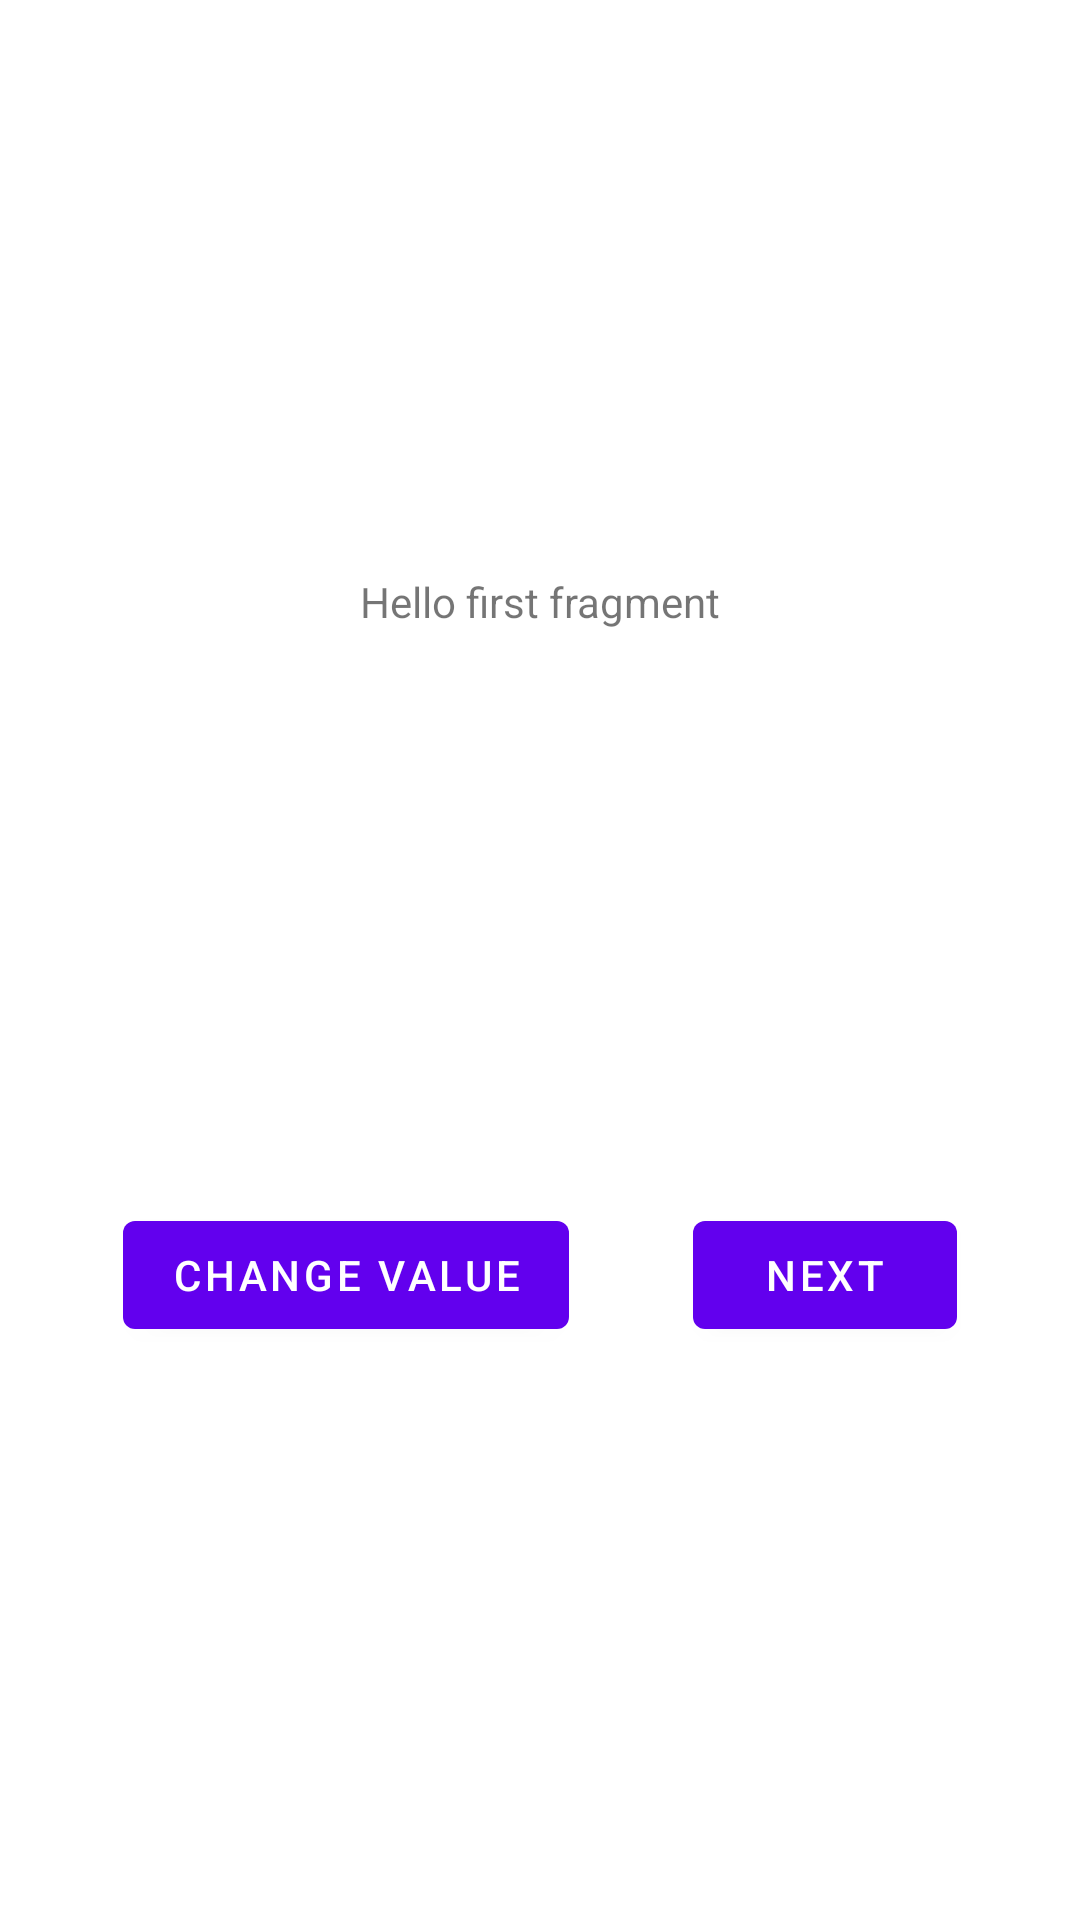

The Android layout XML behind this screen, and the referenced resources:
<!-- AndroidManifest.xml: application theme Theme.LearningApp -->
<!-- res/layout/fragment_first.xml -->
<?xml version="1.0" encoding="utf-8"?>
<androidx.constraintlayout.widget.ConstraintLayout xmlns:android="http://schemas.android.com/apk/res/android"
    xmlns:app="http://schemas.android.com/apk/res-auto"
    xmlns:tools="http://schemas.android.com/tools"
    android:layout_width="match_parent"
    android:layout_height="match_parent"
    tools:context=".livedata.LiveDataFragment">

    <TextView
        android:id="@+id/textview_first"
        android:layout_width="wrap_content"
        android:layout_height="wrap_content"
        android:text="@string/hello_first_fragment"
        app:layout_constraintBottom_toTopOf="@id/button_first"
        app:layout_constraintEnd_toEndOf="parent"
        app:layout_constraintStart_toStartOf="parent"
        app:layout_constraintTop_toTopOf="parent" />

    <Button
        android:id="@+id/button_check"
        android:layout_width="wrap_content"
        android:layout_height="wrap_content"
        android:text="@string/change_value"
        app:layout_constraintEnd_toStartOf="@id/button_first"
        app:layout_constraintBottom_toBottomOf="parent"
        app:layout_constraintStart_toStartOf="parent"
        app:layout_constraintTop_toBottomOf="@id/textview_first" />

    <Button
        android:id="@+id/button_first"
        android:layout_width="wrap_content"
        android:layout_height="wrap_content"
        android:text="@string/next"
        app:layout_constraintStart_toEndOf="@id/button_check"
        app:layout_constraintBottom_toBottomOf="parent"
        app:layout_constraintEnd_toEndOf="parent"
        app:layout_constraintTop_toBottomOf="@id/textview_first" />

</androidx.constraintlayout.widget.ConstraintLayout>
<!-- resources referenced by this layout -->
<resources>
  <string name="change_value">Change Value</string>
  <string name="hello_first_fragment">Hello first fragment</string>
  <string name="next">Next</string>
  <style name="Theme.LearningApp" parent="Theme.MaterialComponents.DayNight.DarkActionBar">
          
          <item name="colorPrimary">@color/purple_500</item>
          <item name="colorPrimaryVariant">@color/purple_700</item>
          <item name="colorOnPrimary">@color/white</item>
          
          <item name="colorSecondary">@color/teal_200</item>
          <item name="colorSecondaryVariant">@color/teal_700</item>
          <item name="colorOnSecondary">@color/black</item>
          
          <item name="android:statusBarColor" tools:targetApi="l">?attr/colorPrimaryVariant</item>
          
      </style>
  <!-- not gathered from this repository: default colours our renderer supplied (Android Studio template values) -->
  <color name="purple_500">#FF6200EE</color>
  <color name="purple_700">#FF3700B3</color>
  <color name="teal_200">#FF03DAC5</color>
  <color name="teal_700">#FF018786</color>
  <color name="black">#FF000000</color>
  <color name="white">#FFFFFFFF</color>
</resources>
